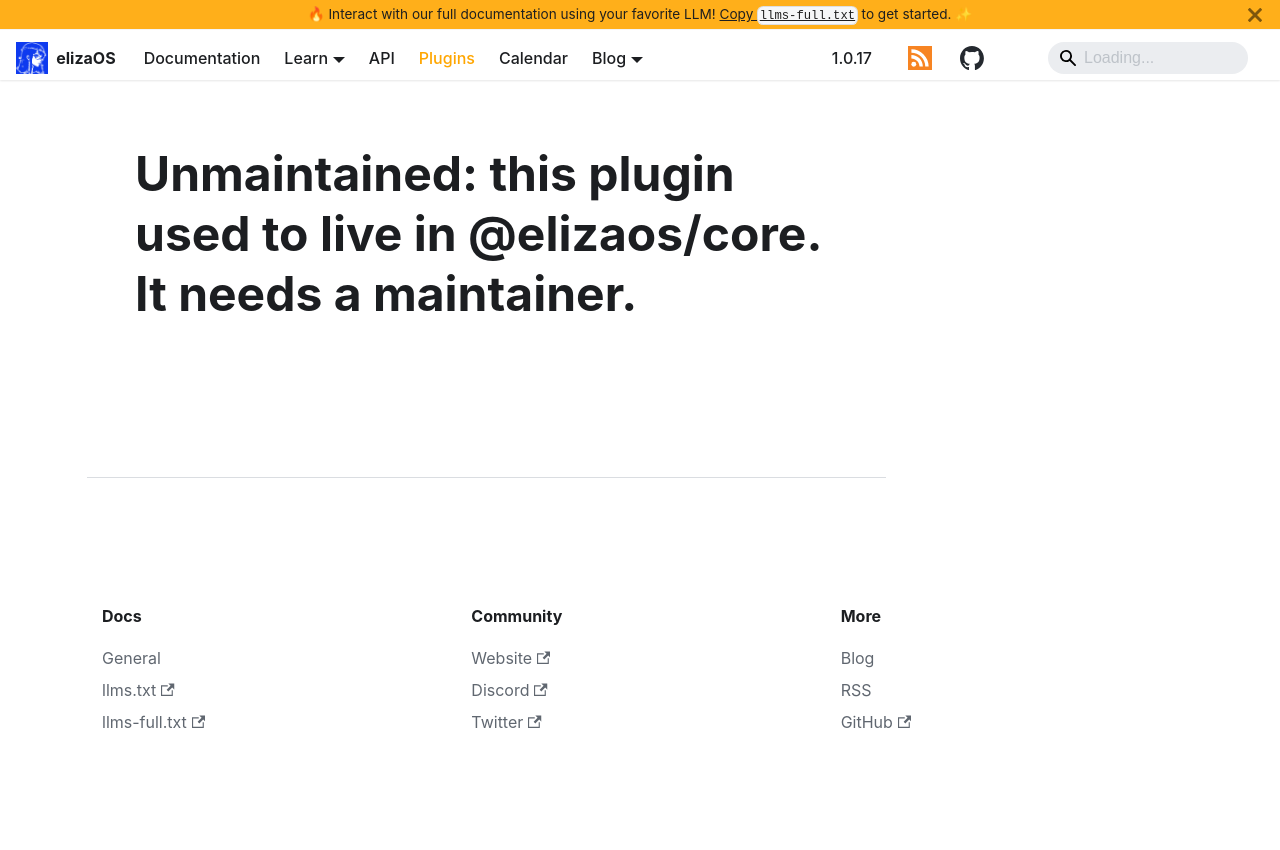

repository: yakkl/eliza · page: packages/adapters/sqljs.html · generator: docusaurus

# Unmaintained: this plugin used to live in @elizaos/core. It needs a maintainer.
